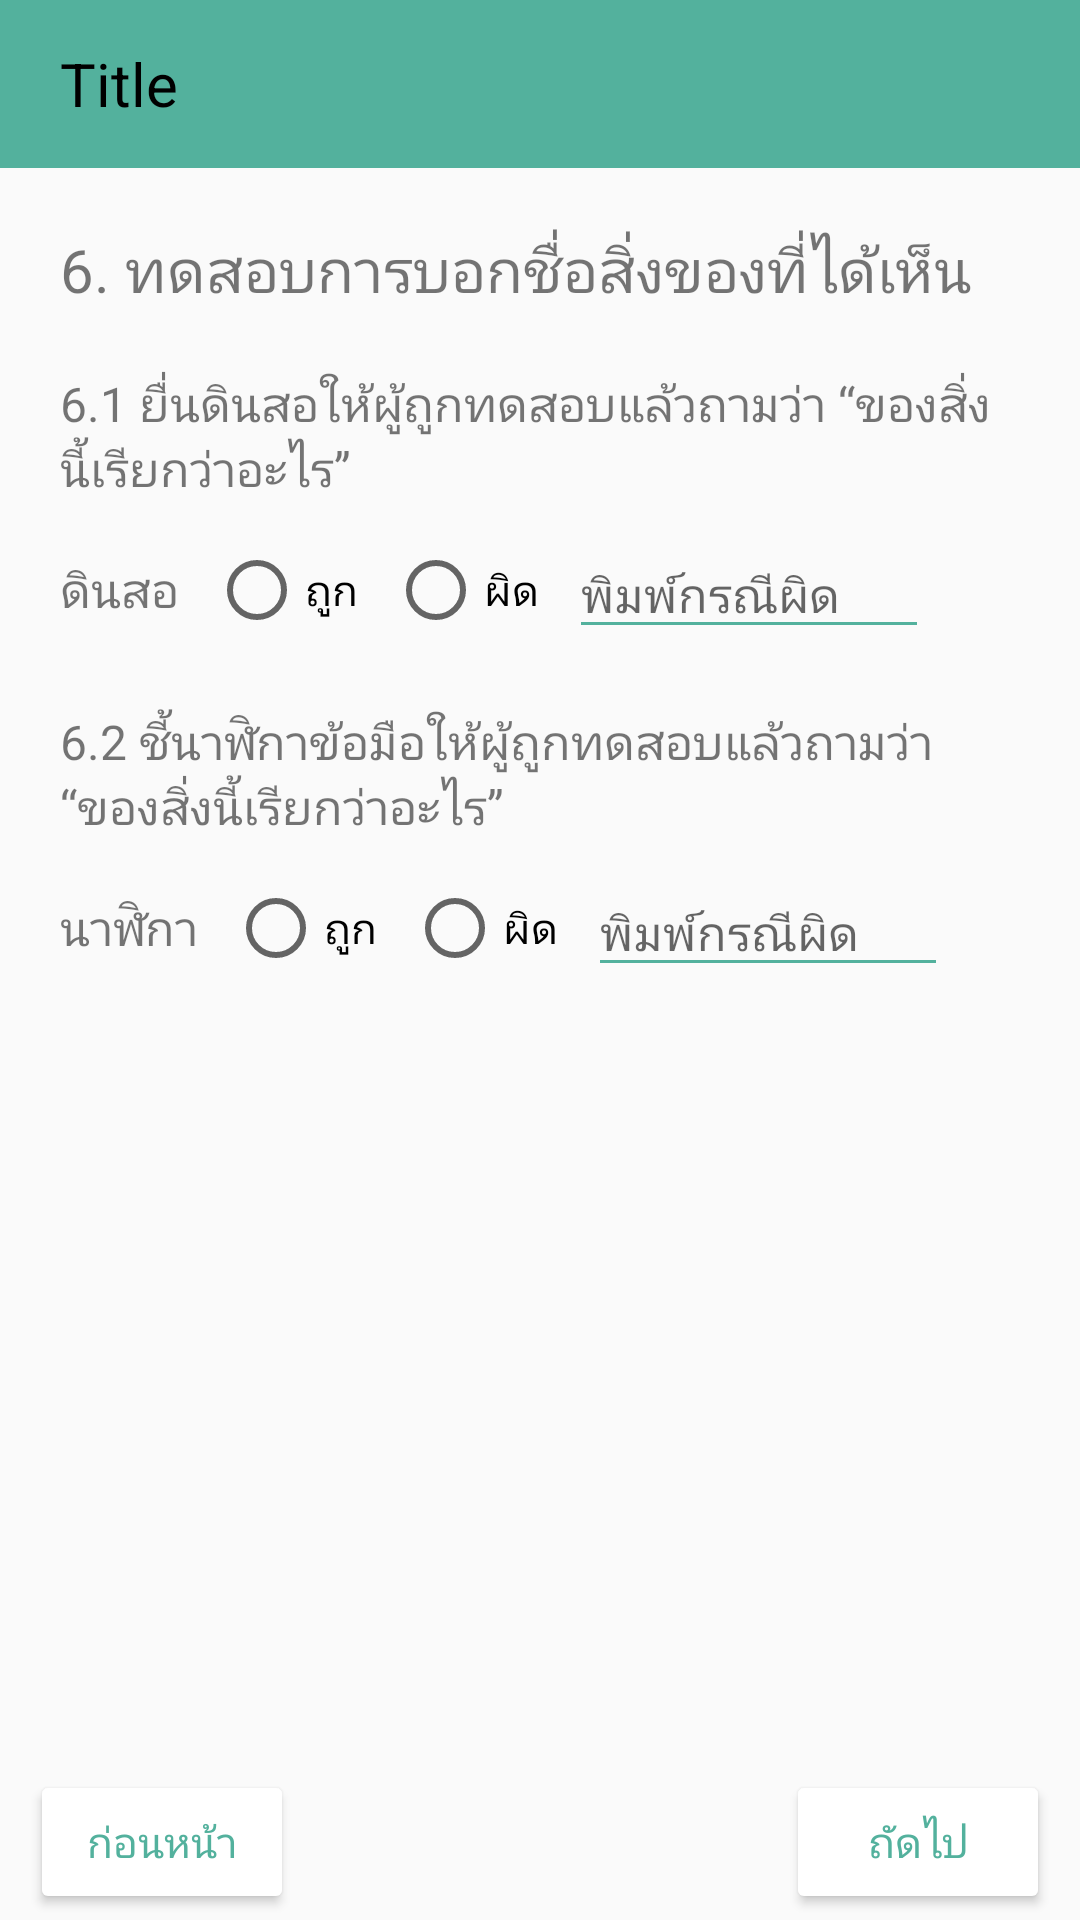

This screen was rendered from an Android layout file. Write that file and the resources it references.
<!-- AndroidManifest.xml: application theme AppTheme -->
<!-- res/layout/no_6.xml -->
<?xml version="1.0" encoding="utf-8"?>
<LinearLayout xmlns:android="http://schemas.android.com/apk/res/android"
    xmlns:app="http://schemas.android.com/apk/res-auto"
    android:orientation="vertical"
    android:layout_width="match_parent"
    android:layout_height="match_parent">

    <include layout="@layout/toolbar_sub" />

    <TextView
        android:layout_width="wrap_content"
        android:layout_height="wrap_content"
        android:layout_marginStart="20dp"
        android:layout_marginTop="20dp"
        android:textSize="20sp"
        android:text="6. ทดสอบการบอกชื่อสิ่งของที่ได้เห็น" />

    <LinearLayout
        android:layout_width="match_parent"
        android:layout_height="wrap_content"
        android:layout_marginStart="20dp"
        android:layout_marginTop="20dp"
        android:layout_marginEnd="20dp"
        android:orientation="vertical">

        <TextView
            android:layout_width="wrap_content"
            android:layout_height="wrap_content"
            android:textSize="16sp"
            android:text="6.1 ยื่นดินสอให้ผู้ถูกทดสอบแล้วถามว่า “ของสิ่งนี้เรียกว่าอะไร” " />

        <LinearLayout
            android:layout_width="wrap_content"
            android:layout_height="wrap_content"
            android:layout_marginTop="10dp"
            android:orientation="horizontal"
            android:gravity="center">

            <TextView
                android:layout_width="wrap_content"
                android:layout_height="wrap_content"
                android:textSize="16sp"
                android:text="ดินสอ" />

            <RadioGroup
                android:layout_width="wrap_content"
                android:layout_height="wrap_content"
                android:orientation="horizontal"
                android:layout_marginStart="10dp"
                android:id="@+id/radiogroup6_1">

                <RadioButton
                    android:layout_width="wrap_content"
                    android:layout_height="wrap_content"
                    android:id="@+id/radio6_1_correct"
                    android:text="ถูก" />

                <RadioButton
                    android:layout_width="wrap_content"
                    android:layout_height="wrap_content"
                    android:layout_marginStart="10dp"
                    android:id="@+id/radio6_1_wrong"
                    android:text="ผิด" />

            </RadioGroup>

            <EditText
                android:layout_width="120dp"
                android:layout_height="wrap_content"
                android:layout_marginStart="10dp"
                android:id="@+id/edit6_1"
                android:inputType="text"
                android:textSize="16sp"
                app:backgroundTint="#53B19D"
                android:hint="พิมพ์กรณีผิด" />

        </LinearLayout>

    </LinearLayout>

    <LinearLayout
        android:layout_width="match_parent"
        android:layout_height="wrap_content"
        android:layout_marginStart="20dp"
        android:layout_marginTop="20dp"
        android:layout_marginEnd="20dp"
        android:orientation="vertical">

        <TextView
            android:layout_width="wrap_content"
            android:layout_height="wrap_content"
            android:textSize="16sp"
            android:text="6.2 ชี้นาฬิกาข้อมือให้ผู้ถูกทดสอบแล้วถามว่า “ของสิ่งนี้เรียกว่าอะไร”" />

        <LinearLayout
            android:layout_width="wrap_content"
            android:layout_height="wrap_content"
            android:layout_marginTop="10dp"
            android:orientation="horizontal"
            android:gravity="center">

            <TextView
                android:layout_width="wrap_content"
                android:layout_height="wrap_content"
                android:textSize="16sp"
                android:text="นาฬิกา" />

            <RadioGroup
                android:layout_width="wrap_content"
                android:layout_height="wrap_content"
                android:orientation="horizontal"
                android:layout_marginStart="10dp"
                android:id="@+id/radiogroup6_2">

                <RadioButton
                    android:layout_width="wrap_content"
                    android:layout_height="wrap_content"
                    android:id="@+id/radio6_2_correct"
                    android:text="ถูก" />

                <RadioButton
                    android:layout_width="wrap_content"
                    android:layout_height="wrap_content"
                    android:layout_marginStart="10dp"
                    android:id="@+id/radio6_2_wrong"
                    android:text="ผิด" />

            </RadioGroup>

            <EditText
                android:layout_width="120dp"
                android:layout_height="wrap_content"
                android:layout_marginStart="10dp"
                android:id="@+id/edit6_2"
                android:inputType="text"
                android:textSize="16sp"
                app:backgroundTint="#53B19D"
                android:hint="พิมพ์กรณีผิด" />

        </LinearLayout>

    </LinearLayout>

    <LinearLayout
        android:layout_width="match_parent"
        android:layout_height="match_parent"
        android:orientation="horizontal">

        <LinearLayout
            android:layout_width="match_parent"
            android:layout_height="match_parent"
            android:orientation="vertical"
            android:layout_weight="1"
            android:gravity="bottom|start">

            <androidx.appcompat.widget.AppCompatButton
                android:layout_width="wrap_content"
                android:layout_height="wrap_content"
                android:layout_marginStart="10dp"
                android:layout_marginEnd="10dp"
                android:layout_marginBottom="2dp"
                android:textSize="14sp"
                android:theme="@style/Button_2"
                android:id="@+id/before"
                android:text="ก่อนหน้า" />

        </LinearLayout>

        <LinearLayout
            android:layout_width="match_parent"
            android:layout_height="match_parent"
            android:orientation="vertical"
            android:layout_weight="1"
            android:gravity="bottom|right">

            <androidx.appcompat.widget.AppCompatButton
                android:layout_width="wrap_content"
                android:layout_height="wrap_content"
                android:layout_marginStart="10dp"
                android:layout_marginEnd="10dp"
                android:layout_marginBottom="2dp"
                android:textSize="14sp"
                android:theme="@style/Button_2"
                android:id="@+id/next"
                android:text="ถัดไป" />

        </LinearLayout>

    </LinearLayout>

</LinearLayout>
<!-- res/layout/toolbar_sub.xml (included above) -->
<?xml version="1.0" encoding="utf-8"?>
<androidx.appcompat.widget.LinearLayoutCompat
    xmlns:android="http://schemas.android.com/apk/res/android"
    android:layout_width="match_parent"
    android:layout_height="wrap_content"
    android:fitsSystemWindows="true"
    android:orientation="vertical">

    <LinearLayout
        android:layout_width="match_parent"
        android:layout_height="wrap_content"
        android:orientation="vertical">

        <androidx.appcompat.widget.Toolbar
            android:id="@+id/toolbar_sub"
            android:layout_width="match_parent"
            android:layout_height="?attr/actionBarSize"
            android:background="#53B19D"
            android:elevation="4dp">

            <ImageView
                android:layout_width="wrap_content"
                android:layout_height="wrap_content"
                android:id="@+id/back"
                android:background="@drawable/ic_keyboard_arrow_left_black_24dp" />

            <TextView
                android:layout_width="wrap_content"
                android:layout_height="wrap_content"
                android:textSize="20dp"
                android:layout_marginStart="20dp"
                android:id="@+id/title_sub"
                android:textColor="#000000"
                android:text="Title"/>

        </androidx.appcompat.widget.Toolbar>

    </LinearLayout>

</androidx.appcompat.widget.LinearLayoutCompat>
<!-- resources referenced by this layout -->
<resources>
  <style name="Button_2" parent="Widget.AppCompat.Button.Colored">
          <item name="colorButtonNormal">#ffffff</item>
          <item name="android:textColor">#53B19D</item>
      </style>
  <style name="AppTheme" parent="Theme.AppCompat.Light.NoActionBar">
          
          <item name="colorPrimary">#53B19D</item>
  
          <item name="colorPrimaryDark">#53B19D</item>
          <item name="colorAccent">#D0E6A5</item>
      </style>
</resources>
